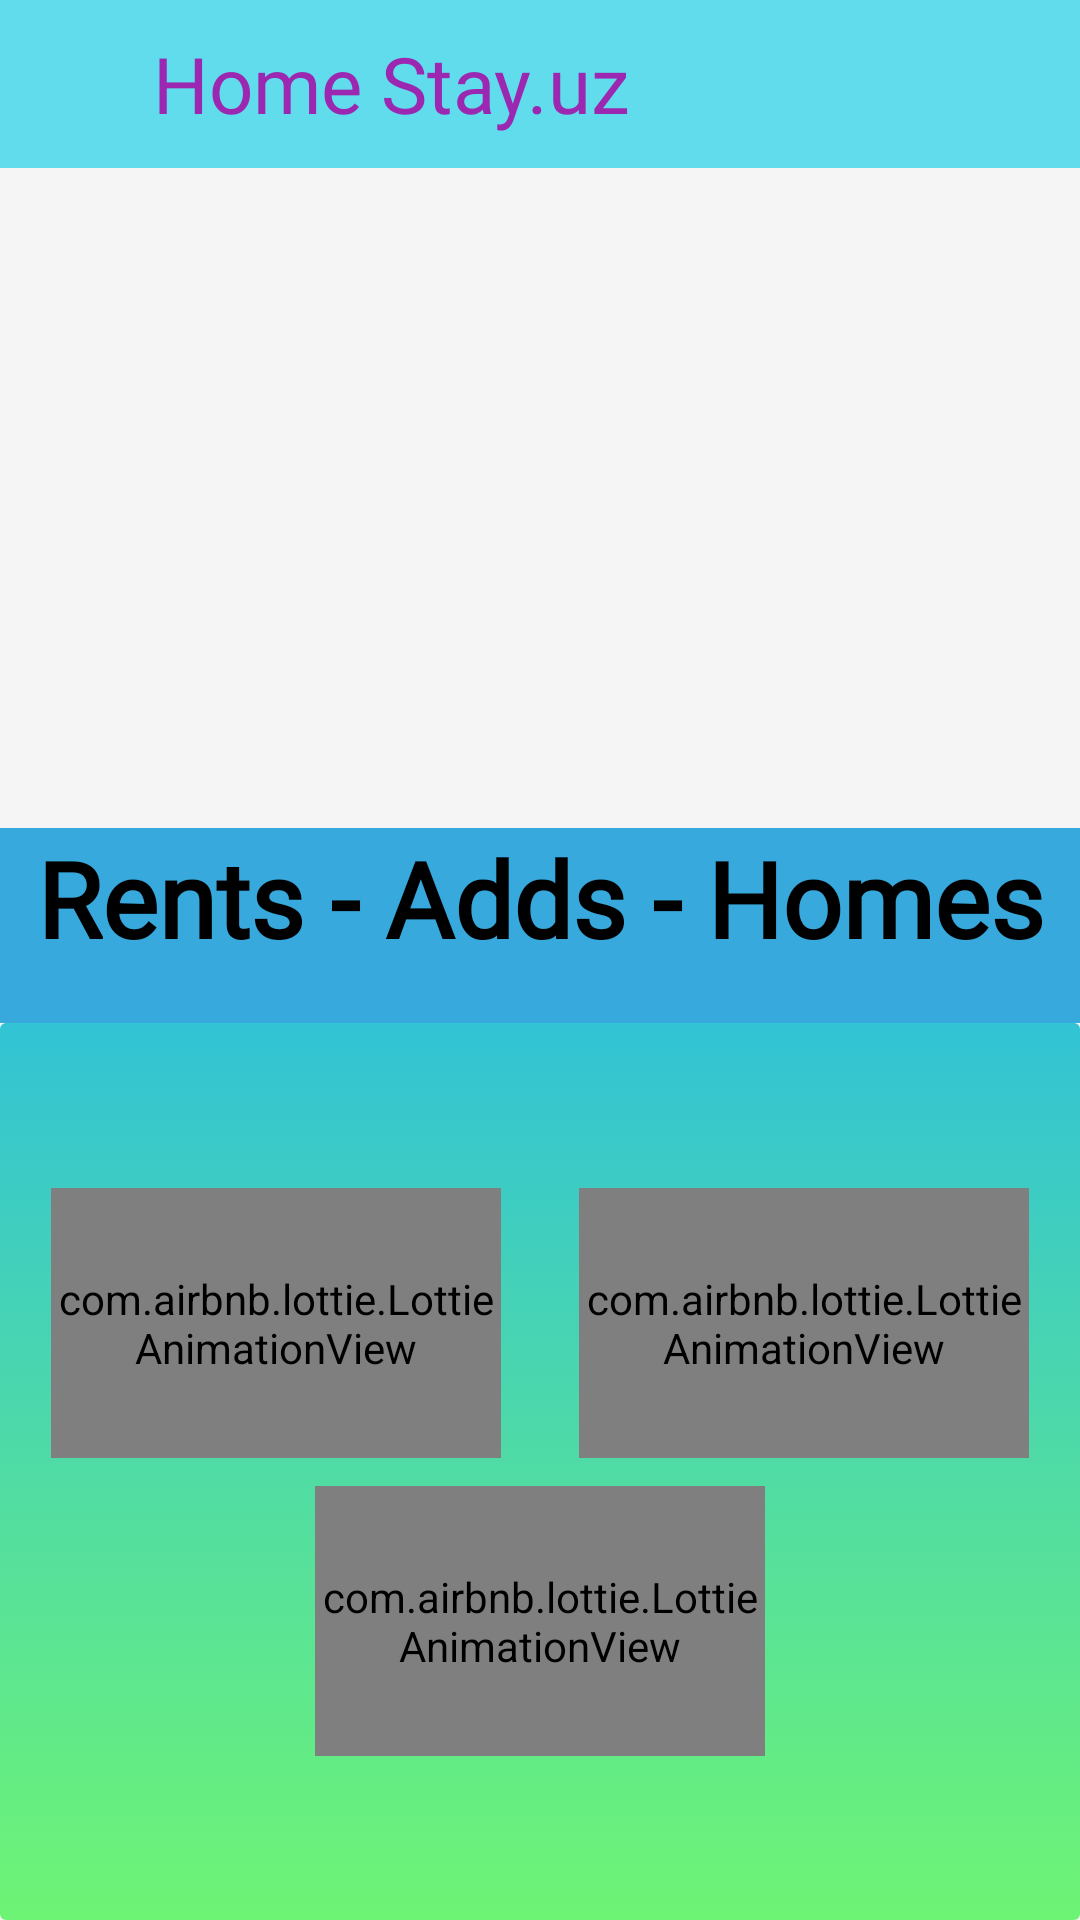

Layout XML and referenced resources for this Android screen:
<!-- AndroidManifest.xml: application theme Theme.AppCompat.Light.NoActionBar -->
<!-- res/layout/activity_main.xml -->
<?xml version="1.0" encoding="utf-8"?>
<androidx.coordinatorlayout.widget.CoordinatorLayout xmlns:android="http://schemas.android.com/apk/res/android"
    xmlns:app="http://schemas.android.com/apk/res-auto"
    xmlns:tools="http://schemas.android.com/tools"
    android:layout_width="match_parent"
    android:layout_height="match_parent"
    android:fitsSystemWindows="true"
    tools:context=".MainActivity">

    <com.google.android.material.appbar.AppBarLayout
        android:layout_width="match_parent"
        android:layout_height="match_parent">

        <androidx.appcompat.widget.Toolbar
            android:layout_width="match_parent"
            android:layout_height="?attr/actionBarSize"
            android:background="#61DCEC">

            <LinearLayout
                android:layout_width="match_parent"
                android:layout_height="match_parent"
                android:gravity="center_vertical"
                android:orientation="vertical">

                <TextView
                    android:layout_width="wrap_content"
                    android:layout_height="wrap_content"
                    android:fontFamily="@font/billabong"
                    android:paddingStart="35sp"
                    android:text="Home Stay.uz"
                    android:textColor="#9C27B0"
                    android:textSize="26sp" />

            </LinearLayout>

        </androidx.appcompat.widget.Toolbar>

        <LinearLayout
            android:layout_width="match_parent"
            android:layout_height="match_parent"
            android:layout_gravity="center_vertical|center_horizontal"
            android:orientation="vertical">

            <ImageView
                android:id="@+id/main_imageview_id"
                android:layout_width="match_parent"
                android:layout_height="220dp"
                android:adjustViewBounds="true"
                android:scaleType="centerCrop"
                android:src="@drawable/home_1" />

            <LinearLayout
                android:layout_width="match_parent"
                android:layout_height="65dp"
                android:background="@drawable/rounded_corners"
                android:orientation="vertical">

                <TextView
                    android:layout_width="match_parent"
                    android:layout_height="match_parent"
                    android:background="#37A9DD"
                    android:fontFamily="@font/billabong"
                    android:gravity="center_horizontal"
                    android:text="Rents - Adds - Homes"
                    android:textColor="@color/black"
                    android:textSize="35dp"
                    android:textStyle="bold" />
            </LinearLayout>

            <FrameLayout
                android:layout_width="match_parent"
                android:layout_height="match_parent"
                android:background="@drawable/activity_fon_color">

                <com.airbnb.lottie.LottieAnimationView
                    android:id="@+id/Rents_id"
                    android:layout_width="150dp"
                    android:layout_height="90dp"
                    android:layout_gravity="top|left"
                    android:layout_marginLeft="17dp"
                    android:layout_marginTop="55sp"
                    android:layout_marginRight="25dp"
                    android:background="@drawable/rounded_corners"
                    app:lottie_autoPlay="true"
                    app:lottie_fileName="home.json"
                    app:lottie_loop="true" />

                <com.airbnb.lottie.LottieAnimationView
                    android:id="@+id/Adds_id"
                    android:layout_width="150dp"
                    android:layout_height="90dp"
                    android:layout_gravity="center_vertical|center"
                    android:layout_marginTop="55dp"
                    android:layout_marginBottom="5dp"
                    android:background="@drawable/rounded_corners"
                    app:lottie_autoPlay="true"
                    app:lottie_fileName="c_2.json"
                    app:lottie_loop="true" />


                <com.airbnb.lottie.LottieAnimationView
                    android:id="@+id/Homes_id"
                    android:layout_width="150dp"
                    android:layout_height="90dp"
                    android:layout_gravity="top|right"
                    android:layout_marginTop="55dp"
                    android:layout_marginRight="17dp"
                    android:background="@drawable/rounded_corners"
                    app:lottie_autoPlay="true"
                    app:lottie_fileName="payment.json"
                    app:lottie_loop="true" />


            </FrameLayout>

        </LinearLayout>
    </com.google.android.material.appbar.AppBarLayout>
</androidx.coordinatorlayout.widget.CoordinatorLayout>
<!-- resources referenced by this layout -->
<resources>
  <!-- drawable activity_fon_color (drawable-v24) -->
  <?xml version="1.0" encoding="utf-8"?>
  <selector xmlns:android="http://schemas.android.com/apk/res/android">
      <item>
          <shape android:shape="rectangle">
              <gradient android:angle="90"
                  android:endColor="#32C3D5"
                  android:startColor="#6EF474" />
              <corners android:radius="2dp" />
          </shape>FF5A5F
  
      </item>
  </selector>
  <!-- drawable rounded_corners (drawable) -->
  <?xml version="1.0" encoding="utf-8"?>
  <selector xmlns:android="http://schemas.android.com/apk/res/android">
      <item>
          <shape android:shape="rectangle">
              <stroke android:width="1.5dp" android:color="#90ffffff" />
              <corners android:radius="8dp" />
          </shape>
  
      </item>
  </selector>
  <!-- not gathered from this repository: default colours our renderer supplied (Android Studio template values) -->
  <color name="black">#FF000000</color>
</resources>
